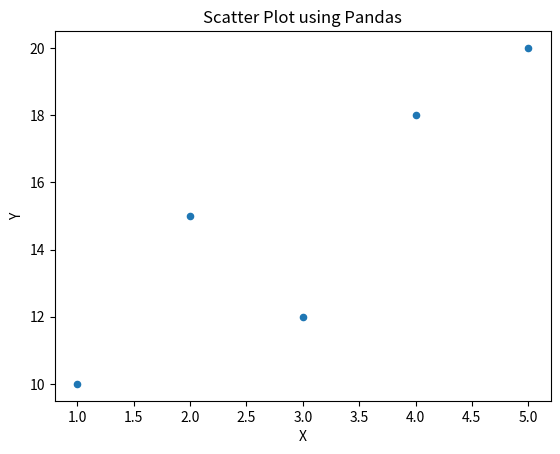
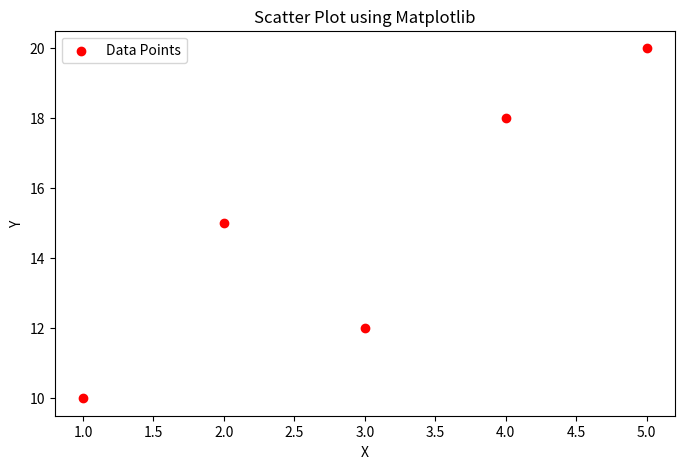
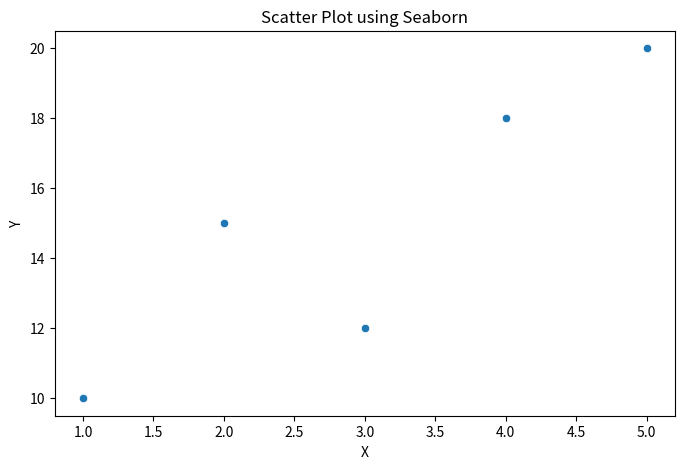

Here is the Python script that generated these plots, in order:
import pandas as pd
import seaborn as sns
import matplotlib.pyplot as plt

# Sample DataFrame for scatter plot
data = {
    'X': [1, 2, 3, 4, 5],
    'Y': [10, 15, 12, 18, 20]
}

df = pd.DataFrame(data)

# Scatter plot using pandas
df.plot(kind='scatter', x='X', y='Y', title='Scatter Plot using Pandas')
plt.xlabel('X')
plt.ylabel('Y')
plt.show()

# Scatter plot using Matplotlib
plt.figure(figsize=(8, 5))
plt.scatter(df['X'], df['Y'], color='red', label='Data Points')
plt.title('Scatter Plot using Matplotlib')
plt.xlabel('X')
plt.ylabel('Y')
plt.legend()
plt.show()

# Scatter plot using Seaborn
plt.figure(figsize=(8, 5))
sns.scatterplot(data=df, x='X', y='Y')
plt.title('Scatter Plot using Seaborn')
plt.xlabel('X')
plt.ylabel('Y')
plt.show()
